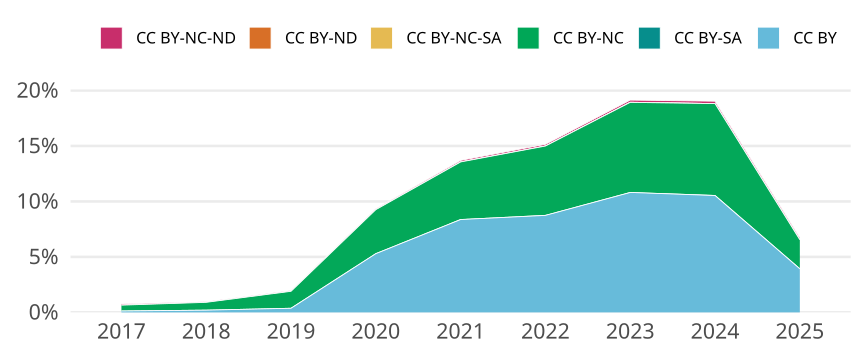

Source data for this figure (header and first rows):
cr_year, cc, cc_total, jn_all, prop
2017, CC BY, 83, 66479, 0.001249
2017, CC BY-SA, 0, NA, 0
2017, CC BY-NC, 349, 66479, 0.00525
2017, CC BY-NC-SA, 0, NA, 0
2017, CC BY-ND, 0, NA, 0
2017, CC BY-NC-ND, 72, 66479, 0.001083
2018, CC BY, 134, 66720, 0.002008
2018, CC BY-SA, 0, NA, 0
2018, CC BY-NC, 470, 66720, 0.007044
2018, CC BY-NC-SA, 0, NA, 0
2018, CC BY-ND, 0, NA, 0
2018, CC BY-NC-ND, 35, 66720, 5.245803357314149e-4
2019, CC BY, 250, 67242, 0.003718
2019, CC BY-SA, 0, NA, 0
2019, CC BY-NC, 1028, 67242, 0.01529
2019, CC BY-NC-SA, 0, NA, 0
2019, CC BY-ND, 0, NA, 0
2019, CC BY-NC-ND, 45, 67242, 6.69224591772999e-4
2020, CC BY, 3939, 74406, 0.05294
2020, CC BY-SA, 0, NA, 0
2020, CC BY-NC, 2952, 74406, 0.03967
2020, CC BY-NC-SA, 0, NA, 0
2020, CC BY-ND, 0, NA, 0
2020, CC BY-NC-ND, 63, 74406, 8.46705910813644e-4
2021, CC BY, 6210, 74178, 0.08372
2021, CC BY-SA, 0, NA, 0
2021, CC BY-NC, 3848, 74178, 0.05188
2021, CC BY-NC-SA, 4, 74178, 5.392434414516433e-5
2021, CC BY-ND, 0, NA, 0
2021, CC BY-NC-ND, 102, 74178, 0.001375
2022, CC BY, 6295, 71983, 0.08745
2022, CC BY-SA, 0, NA, 0
2022, CC BY-NC, 4499, 71983, 0.0625
2022, CC BY-NC-SA, 2, 71983, 2.778433796868705e-5
2022, CC BY-ND, 0, NA, 0
2022, CC BY-NC-ND, 112, 71983, 0.001556
2023, CC BY, 7539, 69747, 0.1081
2023, CC BY-SA, 2, 69747, 2.8675068461725952e-5
2023, CC BY-NC, 5663, 69747, 0.08119
2023, CC BY-NC-SA, 6, 69747, 8.602520538517786e-5
2023, CC BY-ND, 0, NA, 0
2023, CC BY-NC-ND, 138, 69747, 0.001979
2024, CC BY, 7383, 70097, 0.1053
2024, CC BY-SA, 3, 70097, 4.279783728262265e-5
2024, CC BY-NC, 5805, 70097, 0.08281
2024, CC BY-NC-SA, 1, 70097, 1.4265945760874218e-5
2024, CC BY-ND, 0, NA, 0
2024, CC BY-NC-ND, 153, 70097, 0.002183
2025, CC BY, 1116, 28438, 0.03924
2025, CC BY-SA, 1, 28438, 3.5164216892889795e-5
2025, CC BY-NC, 744, 28438, 0.02616
2025, CC BY-NC-SA, 3, 28438, 1.0549265067866939e-4
2025, CC BY-ND, 0, NA, 0
2025, CC BY-NC-ND, 53, 28438, 0.001864
